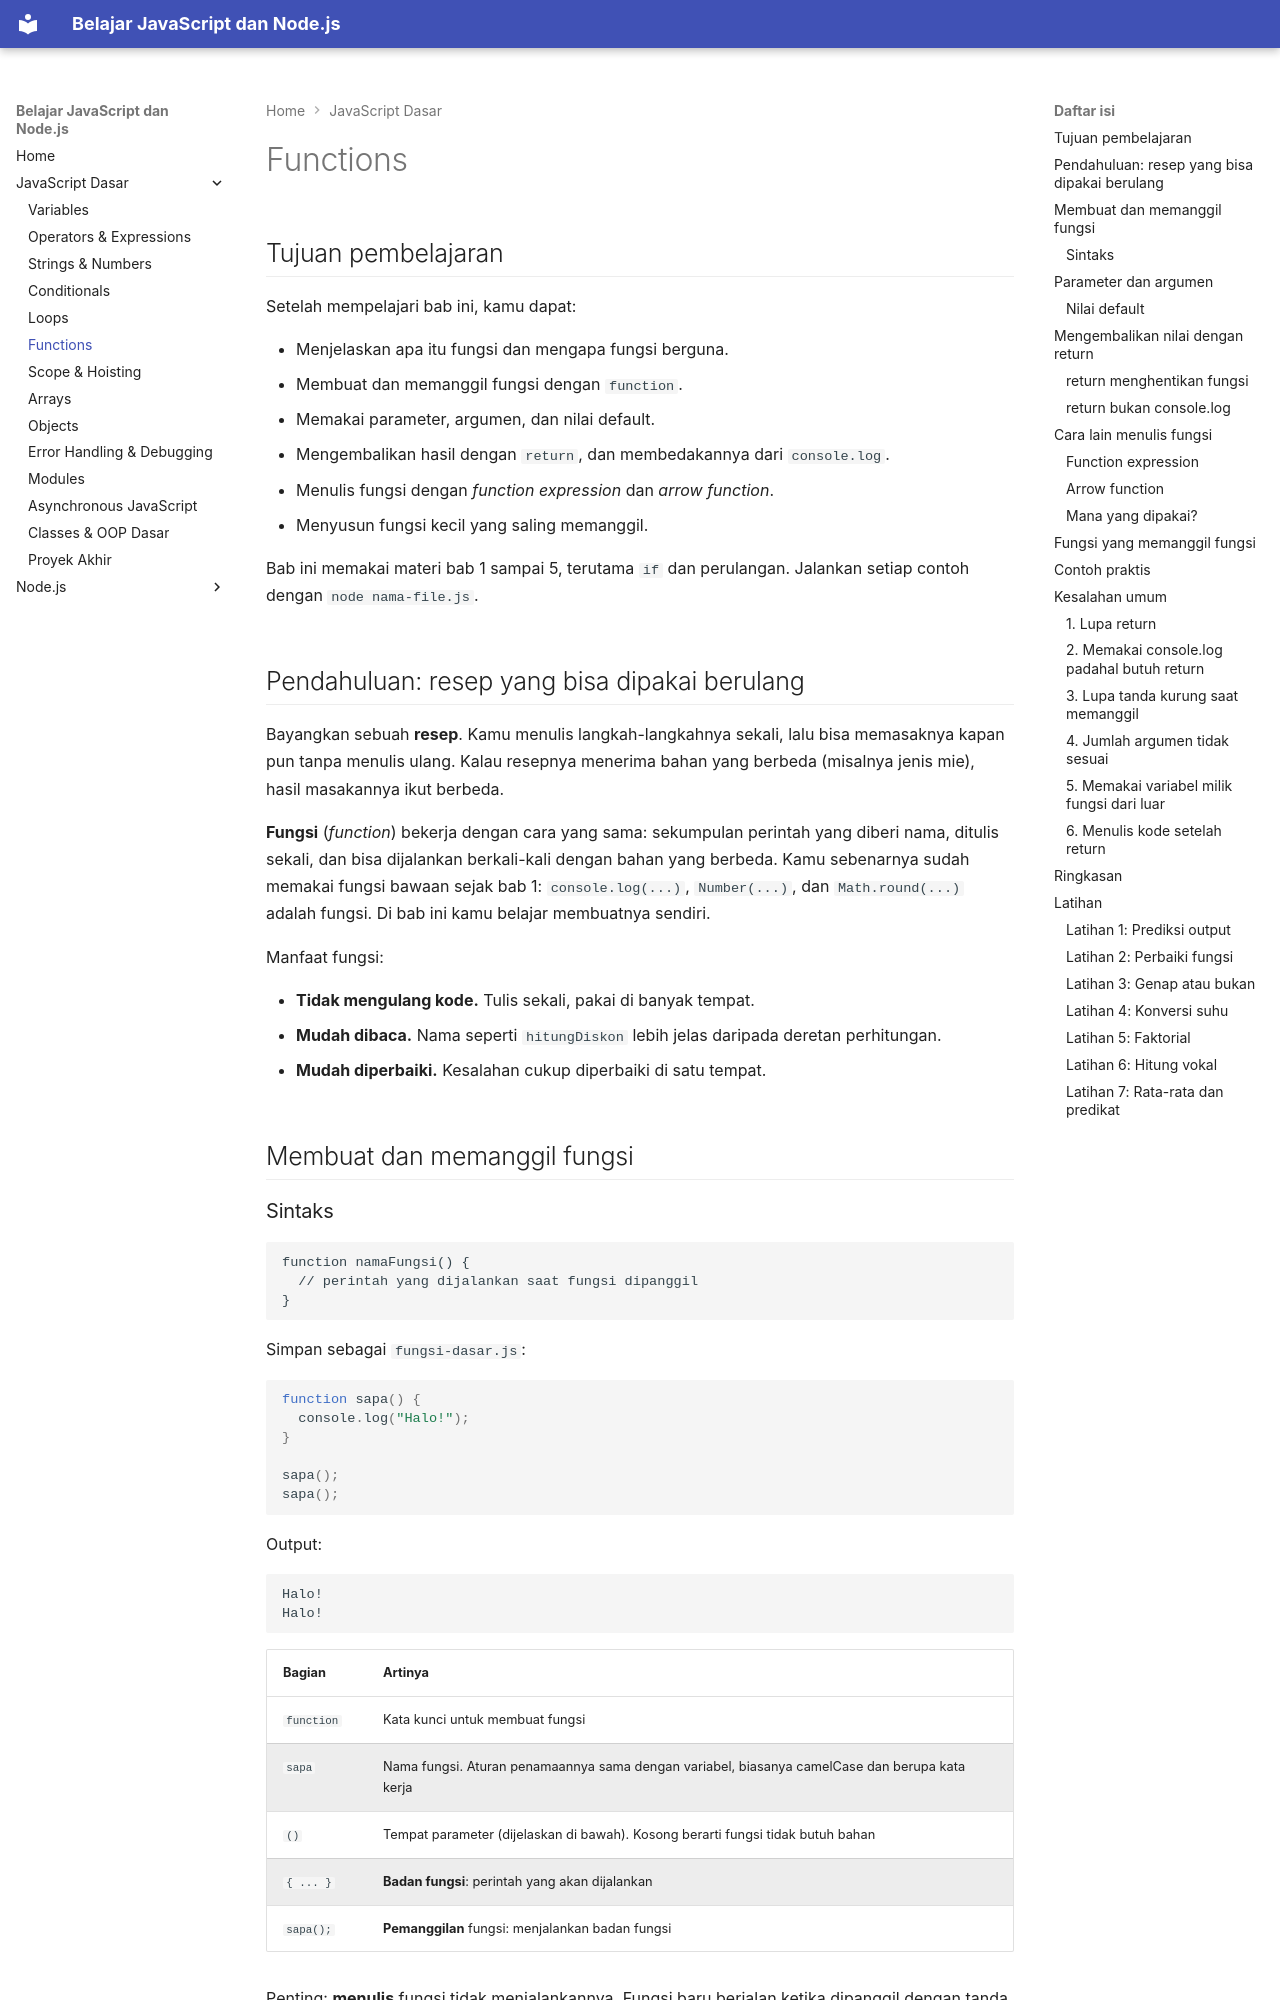

repository: TopekoX/materi-javascript-nodejs · page: javascript/06-functions/index.html · generator: mkdocs

## Tujuan pembelajaran

Setelah mempelajari bab ini, kamu dapat:

- Menjelaskan apa itu fungsi dan mengapa fungsi berguna.
- Membuat dan memanggil fungsi dengan `function`.
- Memakai parameter, argumen, dan nilai default.
- Mengembalikan hasil dengan `return`, dan membedakannya dari `console.log`.
- Menulis fungsi dengan *function expression* dan *arrow function*.
- Menyusun fungsi kecil yang saling memanggil.

Bab ini memakai materi bab 1 sampai 5, terutama `if` dan perulangan. Jalankan setiap contoh dengan `node nama-file.js`.

## Pendahuluan: resep yang bisa dipakai berulang

Bayangkan sebuah **resep**. Kamu menulis langkah-langkahnya sekali, lalu bisa memasaknya kapan pun tanpa menulis ulang. Kalau resepnya menerima bahan yang berbeda (misalnya jenis mie), hasil masakannya ikut berbeda.

**Fungsi** (*function*) bekerja dengan cara yang sama: sekumpulan perintah yang diberi nama, ditulis sekali, dan bisa dijalankan berkali-kali dengan bahan yang berbeda. Kamu sebenarnya sudah memakai fungsi bawaan sejak bab 1: `console.log(...)`, `Number(...)`, dan `Math.round(...)` adalah fungsi. Di bab ini kamu belajar membuatnya sendiri.

Manfaat fungsi:

- **Tidak mengulang kode.** Tulis sekali, pakai di banyak tempat.
- **Mudah dibaca.** Nama seperti `hitungDiskon` lebih jelas daripada deretan perhitungan.
- **Mudah diperbaiki.** Kesalahan cukup diperbaiki di satu tempat.

## Membuat dan memanggil fungsi
